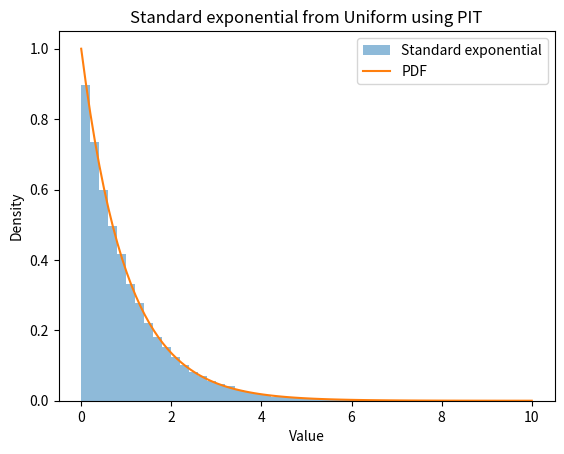

Here is the Python script that generated this plot:
''' 

PS7 Q4 part 3.2

'''

import numpy
import matplotlib.pyplot as plot

n = 50000
x = numpy.random.rand(n)

quant = -numpy.log(1 - x)
# Compute the quantile function

xrange = numpy.linspace(0, 10, 100)
pdf = numpy.exp(-xrange)

plot.hist(quant, bins=50, density=True,
          alpha=0.5, label='Standard exponential')
plot.plot(xrange, pdf, label='PDF')

plot.xlabel('Value')
plot.ylabel('Density')
plot.title('Standard exponential from Uniform using PIT')

plot.legend()
plot.show()
